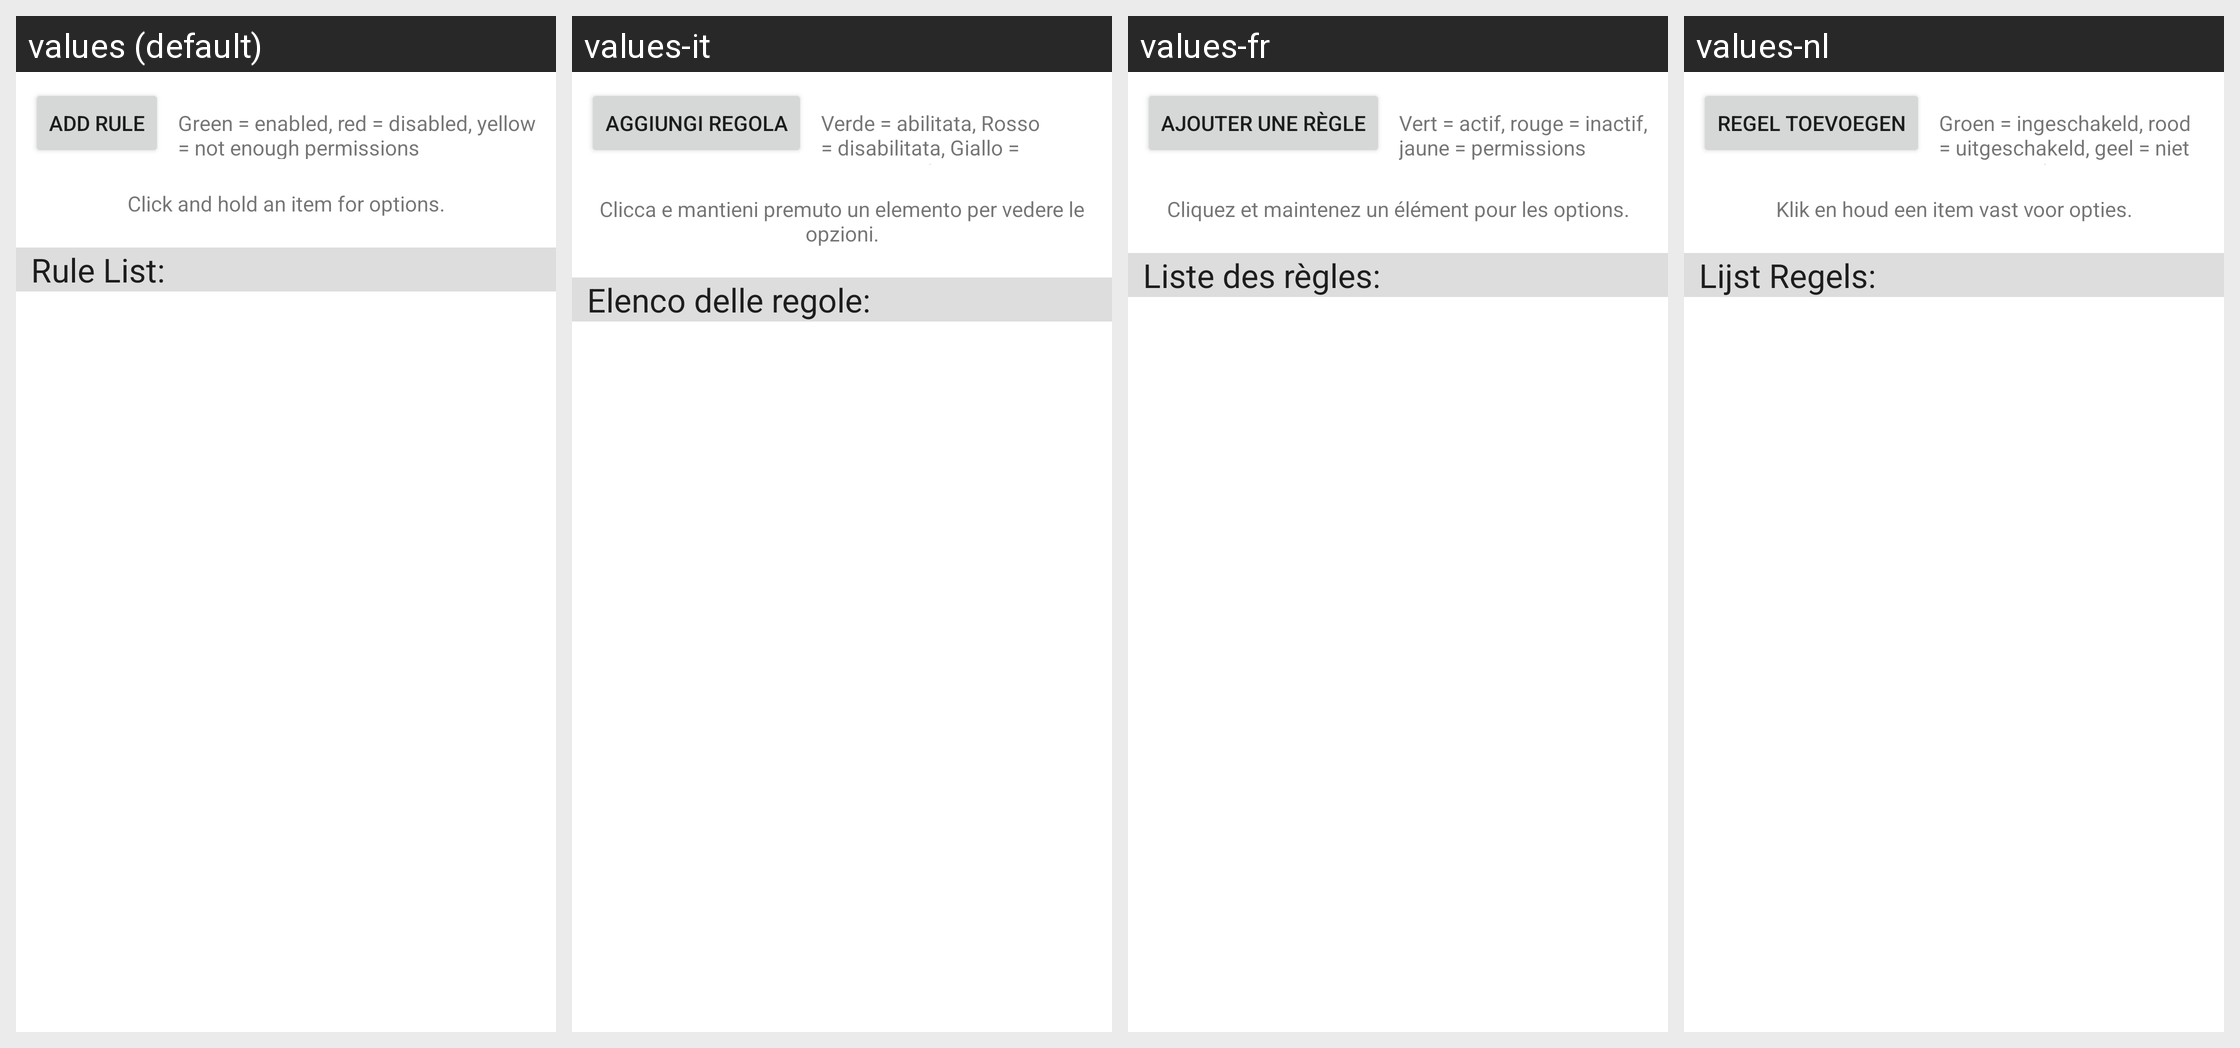

This grid shows one Android layout under several languages. Give, for every string resource on the screen, its name, the default text and each shown locale's text.
Android screen res/layout/main_rule_layout.xml rendered under 4 locales, left to right: values (default), values-it, values-fr, values-nl. Device: Nexus 5 (rendered at 1080×1920; each locale shown at half size, 540×960, under a caption strip naming it); theme Theme.MaterialComponents.DayNight.NoActionBar.
Other locales in the repository, not shown: values-de, values-es, values-pl, values-ru, values-ru-rRU, values-zh-rCN.
Strings drawn on this screen, with the default value and each locale's value (text and hints the layout hard-codes, and strings that could not be matched under every locale, appear in the picture but are not listed):

addRule
  values: Add Rule
  values-it: Aggiungi regola
  values-fr: Ajouter une règle
  values-nl: Regel toevoegen

ruleLegend
  values: Green = enabled, red = disabled, yellow = not enough permissions
  values-it: Verde = abilitata, Rosso = disabilitata, Giallo = necessita ulteriori permessi
  values-fr: Vert = actif, rouge = inactif, jaune = permissions manquantes
  values-nl: Groen = ingeschakeld, rood = uitgeschakeld, geel = niet genoeg rechten

clickAndHoldForOptions
  values: Click and hold an item for options.
  values-it: Clicca e mantieni premuto un elemento per vedere le opzioni.
  values-fr: Cliquez et maintenez un élément pour les options.
  values-nl: Klik en houd een item vast voor opties.

ruleList
  values: Rule List:
  values-it: Elenco delle regole:
  values-fr: Liste des règles:
  values-nl: Lijst Regels:
